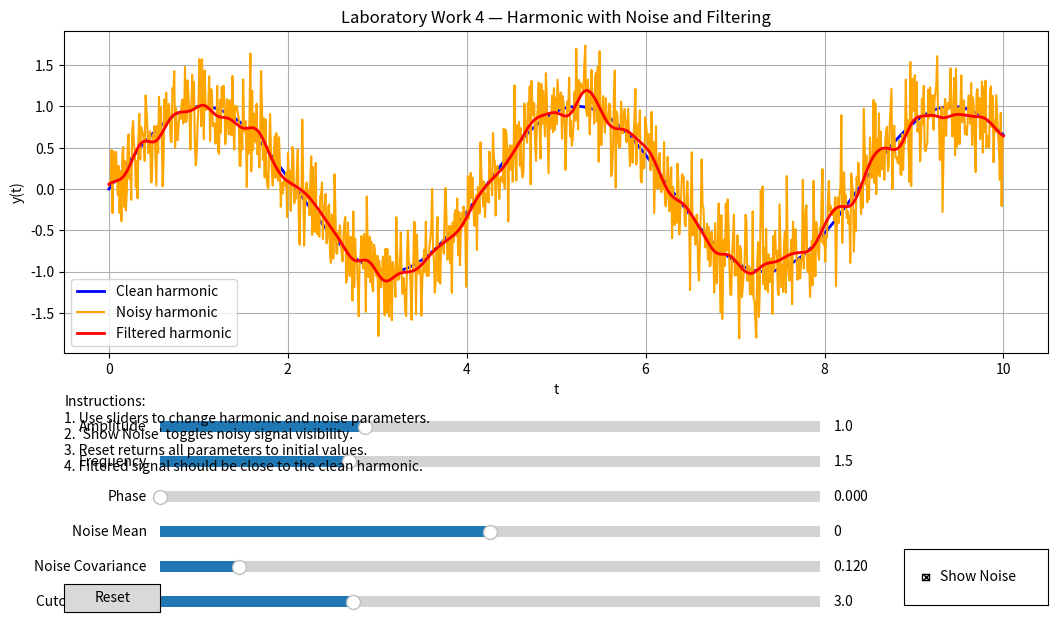

Write the Python code that produced this figure.
import numpy as np
import matplotlib.pyplot as plt
from matplotlib.widgets import Slider, Button, CheckButtons
from scipy import signal



INITIALS = {
    "amplitude": 1.0,
    "frequency": 1.5,
    "phase": 0.0,
    "noise_mean": 0.0,
    "noise_covariance": 0.12,
    "cutoff": 3.0,
    "show_noise": True,
}

T = np.linspace(0, 10, 1000)

state = {
    "amplitude": INITIALS["amplitude"],
    "frequency": INITIALS["frequency"],
    "phase": INITIALS["phase"],
    "noise_mean": INITIALS["noise_mean"],
    "noise_covariance": INITIALS["noise_covariance"],
    "cutoff": INITIALS["cutoff"],
    "show_noise": INITIALS["show_noise"],
    "noise": None,
}



def harmonic_with_noise(amplitude, frequency, phase, noise_mean, noise_covariance, show_noise=True):
    clean = amplitude * np.sin(frequency * T + phase)

    noisy = clean + state["noise"]

    if show_noise:
        return clean, noisy
    return clean, clean


def generate_noise(mean, covariance):
    std = np.sqrt(max(covariance, 1e-8))
    return np.random.normal(loc=mean, scale=std, size=T.shape)


def lowpass_filter(data, cutoff):
    sample_rate = len(T) / (T[-1] - T[0])
    nyquist = 0.5 * sample_rate
    normalized_cutoff = min(max(cutoff / nyquist, 1e-4), 0.99)

    b, a = signal.butter(4, normalized_cutoff, btype="low")
    return signal.filtfilt(b, a, data)


def update_plot(_=None):
    clean, noisy_or_clean = harmonic_with_noise(
        state["amplitude"],
        state["frequency"],
        state["phase"],
        state["noise_mean"],
        state["noise_covariance"],
        state["show_noise"],
    )

    filtered = lowpass_filter(clean + state["noise"], state["cutoff"])

    line_clean.set_ydata(clean)

    if state["show_noise"]:
        line_noisy.set_ydata(noisy_or_clean)
        line_noisy.set_visible(True)
    else:
        line_noisy.set_visible(False)

    line_filtered.set_ydata(filtered)

    fig.canvas.draw_idle()


def on_slider_change(_):
    old_noise_mean = state["noise_mean"]
    old_noise_cov = state["noise_covariance"]

    state["amplitude"] = s_amp.val
    state["frequency"] = s_freq.val
    state["phase"] = s_phase.val
    state["noise_mean"] = s_noise_mean.val
    state["noise_covariance"] = s_noise_cov.val
    state["cutoff"] = s_cutoff.val

    if (
        not np.isclose(old_noise_mean, state["noise_mean"])
        or not np.isclose(old_noise_cov, state["noise_covariance"])
    ):
        state["noise"] = generate_noise(state["noise_mean"], state["noise_covariance"])

    update_plot()


def on_checkbox_click(_):
    state["show_noise"] = not state["show_noise"]
    update_plot()


def on_reset(_):
    s_amp.reset()
    s_freq.reset()
    s_phase.reset()
    s_noise_mean.reset()
    s_noise_cov.reset()
    s_cutoff.reset()

    state["show_noise"] = INITIALS["show_noise"]
    state["noise"] = generate_noise(INITIALS["noise_mean"], INITIALS["noise_covariance"])

    current_status = check.get_status()[0]
    if current_status != INITIALS["show_noise"]:
        check.set_active(0)

    update_plot()


state["noise"] = generate_noise(state["noise_mean"], state["noise_covariance"])

fig, ax = plt.subplots(figsize=(12, 7))
plt.subplots_adjust(left=0.10, bottom=0.42, right=0.92)

clean0, noisy0 = harmonic_with_noise(
    state["amplitude"],
    state["frequency"],
    state["phase"],
    state["noise_mean"],
    state["noise_covariance"],
    state["show_noise"],
)
filtered0 = lowpass_filter(clean0 + state["noise"], state["cutoff"])

line_clean, = ax.plot(T, clean0, color="blue", linewidth=2, label="Clean harmonic")
line_noisy, = ax.plot(T, noisy0, color="orange", linewidth=1.5, label="Noisy harmonic")
line_filtered, = ax.plot(T, filtered0, color="red", linewidth=2, label="Filtered harmonic")

ax.set_title("Laboratory Work 4 — Harmonic with Noise and Filtering")
ax.set_xlabel("t")
ax.set_ylabel("y(t)")
ax.grid(True)
ax.legend()

ax_amp = plt.axes([0.18, 0.30, 0.55, 0.03])
ax_freq = plt.axes([0.18, 0.25, 0.55, 0.03])
ax_phase = plt.axes([0.18, 0.20, 0.55, 0.03])
ax_noise_mean = plt.axes([0.18, 0.15, 0.55, 0.03])
ax_noise_cov = plt.axes([0.18, 0.10, 0.55, 0.03])
ax_cutoff = plt.axes([0.18, 0.05, 0.55, 0.03])

s_amp = Slider(ax_amp, "Amplitude", 0.1, 3.0, valinit=INITIALS["amplitude"])
s_freq = Slider(ax_freq, "Frequency", 0.1, 5.0, valinit=INITIALS["frequency"])
s_phase = Slider(ax_phase, "Phase", 0.0, 2 * np.pi, valinit=INITIALS["phase"])
s_noise_mean = Slider(ax_noise_mean, "Noise Mean", -1.0, 1.0, valinit=INITIALS["noise_mean"])
s_noise_cov = Slider(ax_noise_cov, "Noise Covariance", 0.001, 1.0, valinit=INITIALS["noise_covariance"])
s_cutoff = Slider(ax_cutoff, "Cutoff Frequency", 0.1, 10.0, valinit=INITIALS["cutoff"])

for slider in [s_amp, s_freq, s_phase, s_noise_mean, s_noise_cov, s_cutoff]:
    slider.on_changed(on_slider_change)

ax_check = plt.axes([0.80, 0.06, 0.12, 0.08])
check = CheckButtons(ax_check, ["Show Noise"], [INITIALS["show_noise"]])
check.on_clicked(on_checkbox_click)

ax_button = plt.axes([0.10, 0.05, 0.08, 0.04])
btn_reset = Button(ax_button, "Reset")
btn_reset.on_clicked(on_reset)

fig.text(
    0.10,
    0.36,
    "Instructions:\n"
    "1. Use sliders to change harmonic and noise parameters.\n"
    "2. 'Show Noise' toggles noisy signal visibility.\n"
    "3. Reset returns all parameters to initial values.\n"
    "4. Filtered signal should be close to the clean harmonic.",
    fontsize=10,
    va="top"
)

plt.show()
